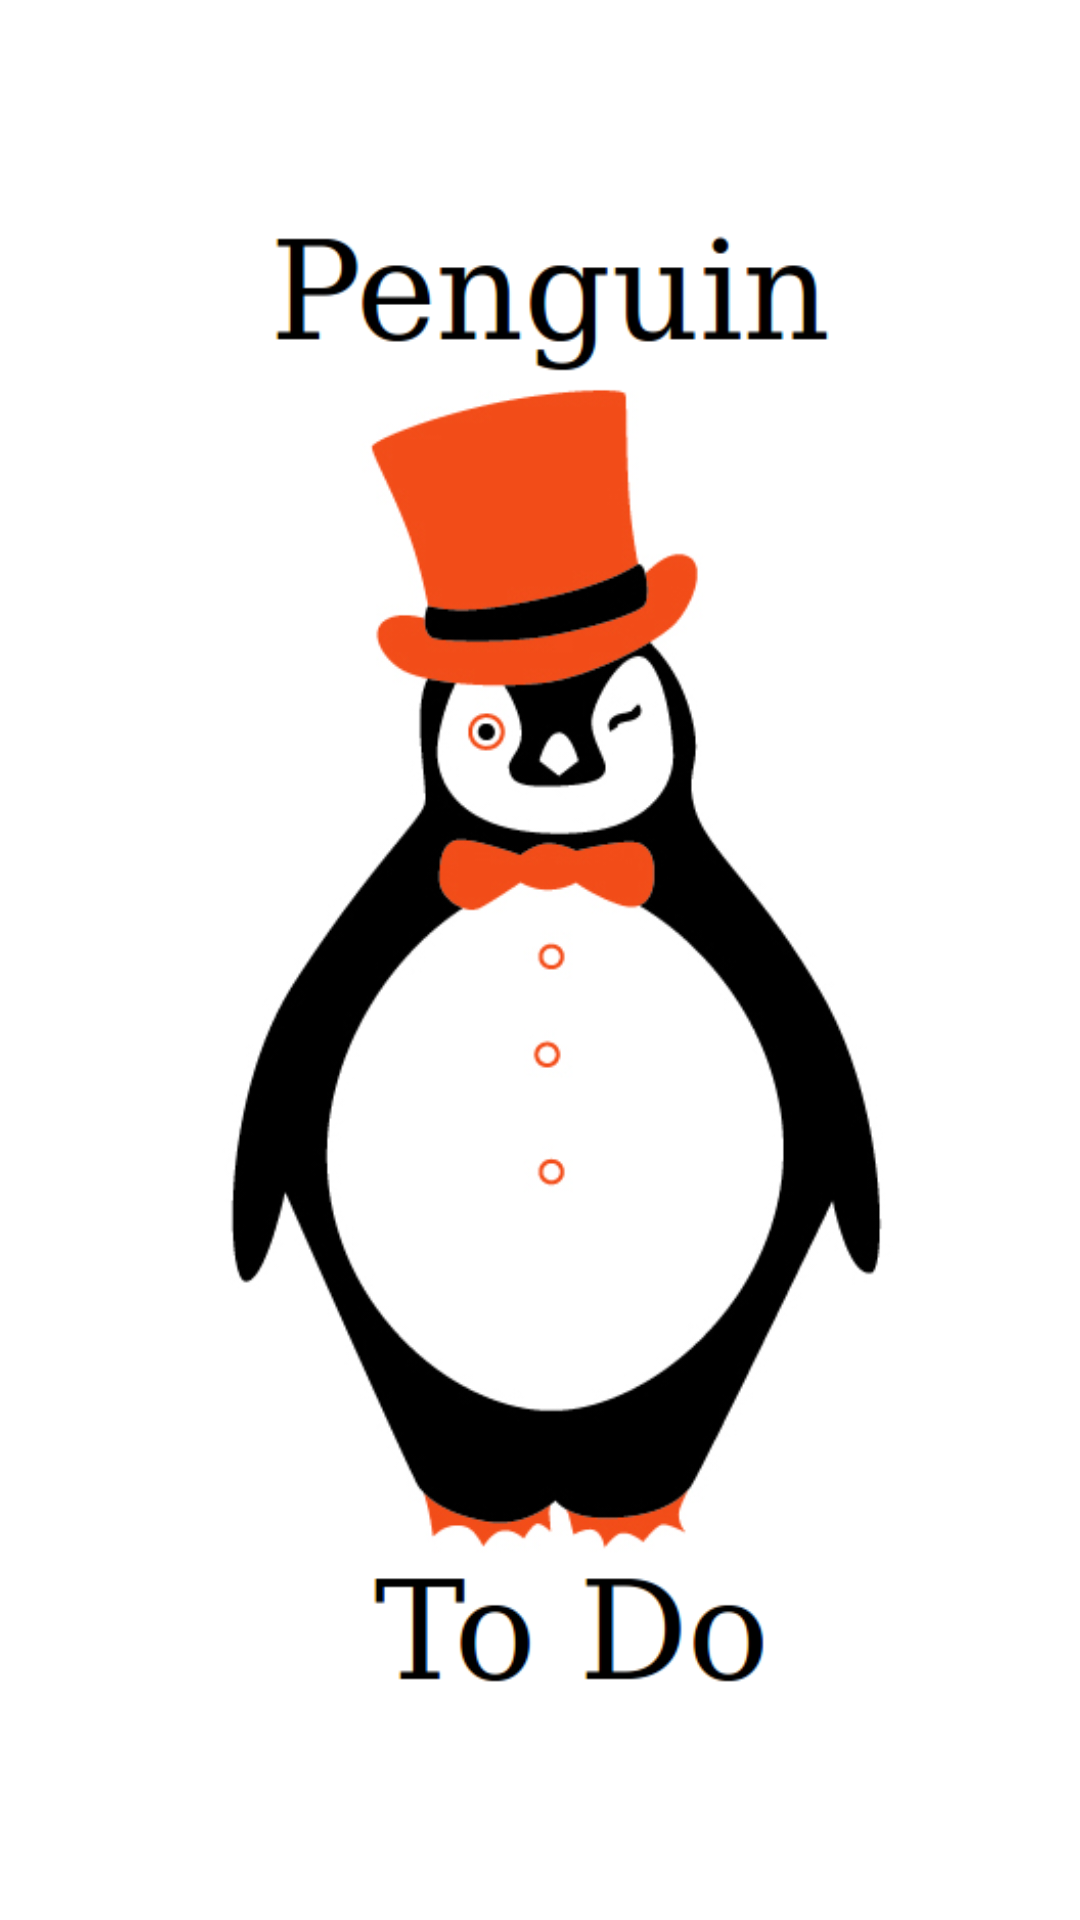

Write the Android layout XML for this screen, with the resource values it uses.
<!-- AndroidManifest.xml: application theme MyMaterialTheme -->
<!-- res/layout/fragment_splash.xml -->
<FrameLayout xmlns:android="http://schemas.android.com/apk/res/android"
    xmlns:tools="http://schemas.android.com/tools"
    android:layout_width="match_parent"
    android:layout_height="match_parent"
    android:background="@color/white"
    tools:context=".fragment.SplashFragment">

    <ImageView
        android:layout_width="wrap_content"
        android:layout_height="wrap_content"
        android:layout_gravity="center"
        android:src="@drawable/splashscreen_src" />

</FrameLayout>
<!-- resources referenced by this layout -->
<resources>
  <color name="white">#FFFFFF</color>
  <!-- drawable splashscreen_src: png bitmap (drawable, 63093 bytes) -->
  <style name="MyMaterialTheme" parent="Theme.AppCompat.Light.NoActionBar">
          <item name="colorPrimary">@color/colorPrimary</item>
          <item name="colorPrimaryDark">@color/colorPrimaryDark</item>
          <item name="colorAccent">@color/colorAccent </item>
  
          <item name="android:actionOverflowButtonStyle">@style/ActionButtonOverflow</item>
  
      </style>
  <color name="colorPrimary">#4CAF50</color>
  <color name="colorPrimaryDark">#1B5E20</color>
  <color name="colorAccent">#1B5E20</color>
  <style name="ActionButtonOverflow" parent="android:style/Widget.Holo.Light.ActionButton.Overflow">
          <item name="android:src">@drawable/ic_more_vert_black_24dp</item>
  
      </style>
</resources>
